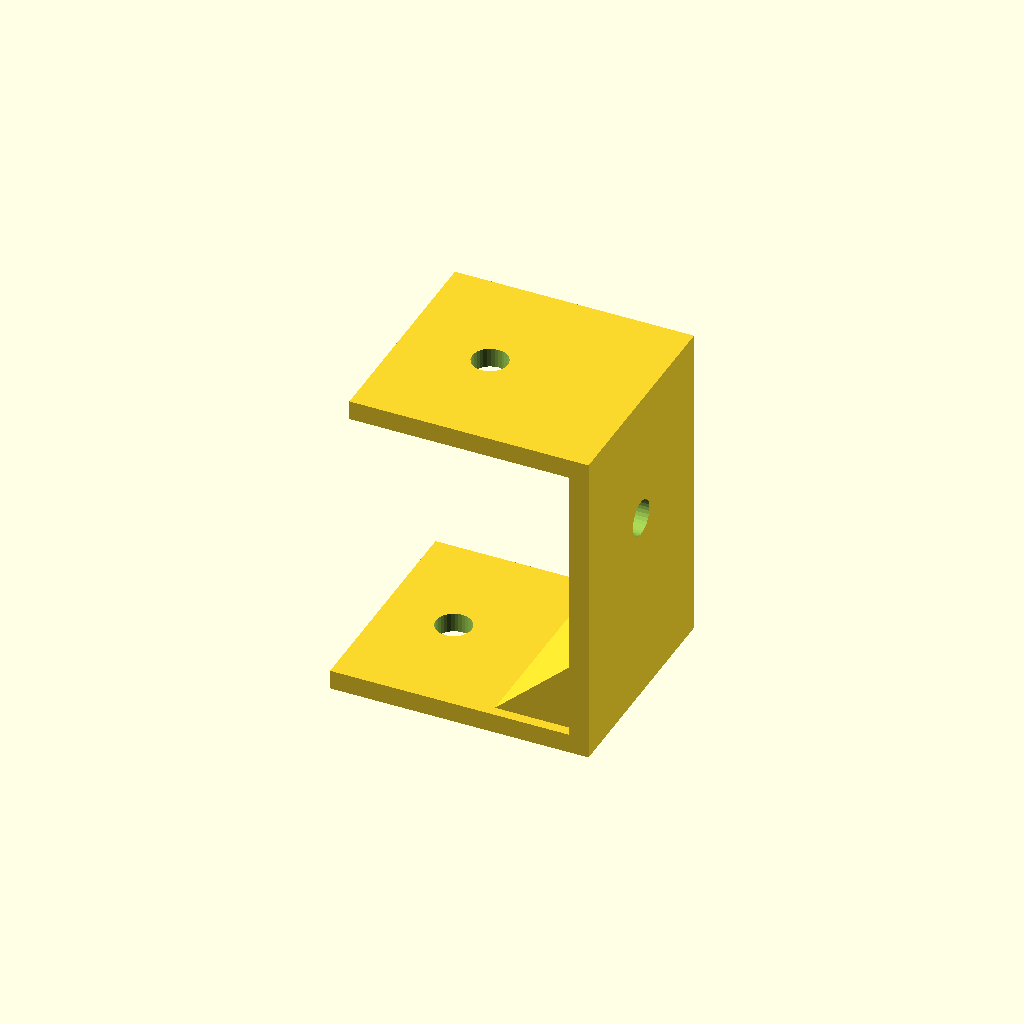
Cell 1: the model at its default parameters.
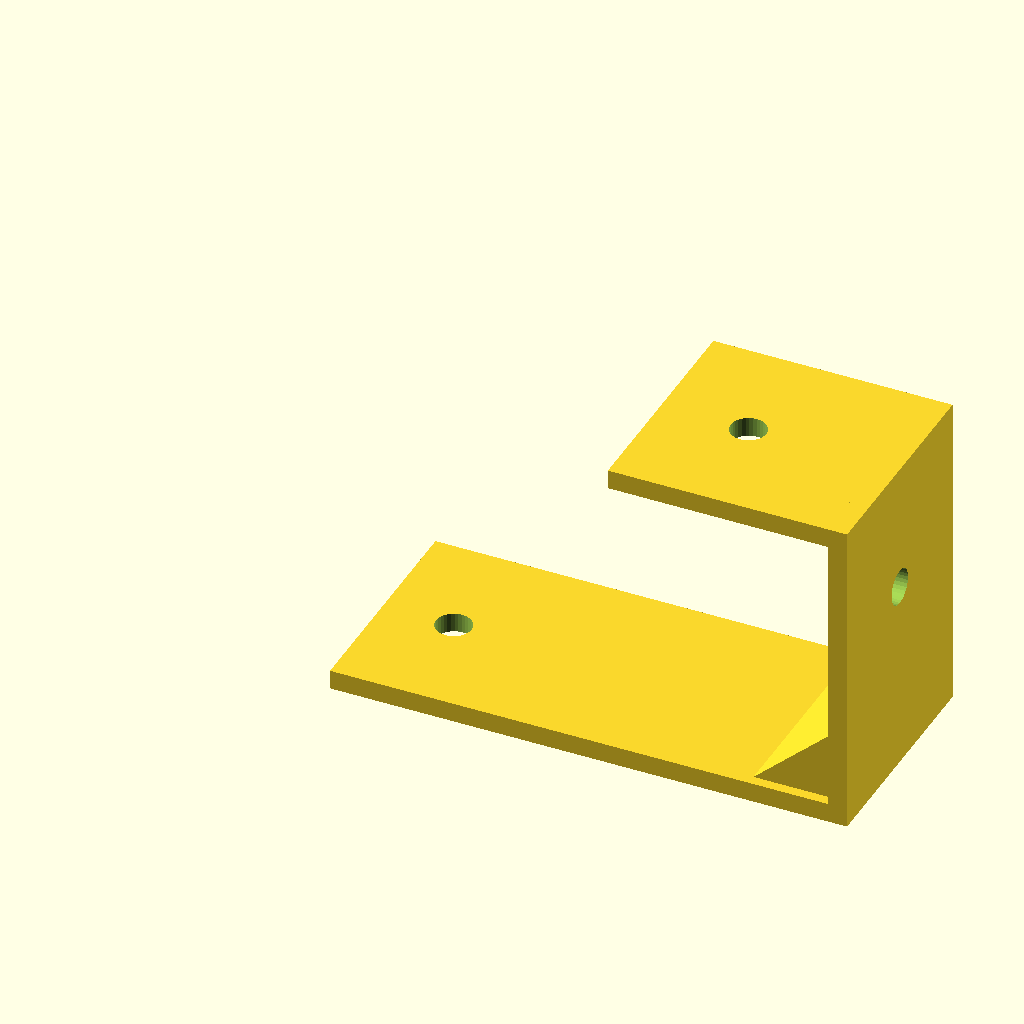
Cell 2 — lower_len set to 80, the other parameters unchanged.
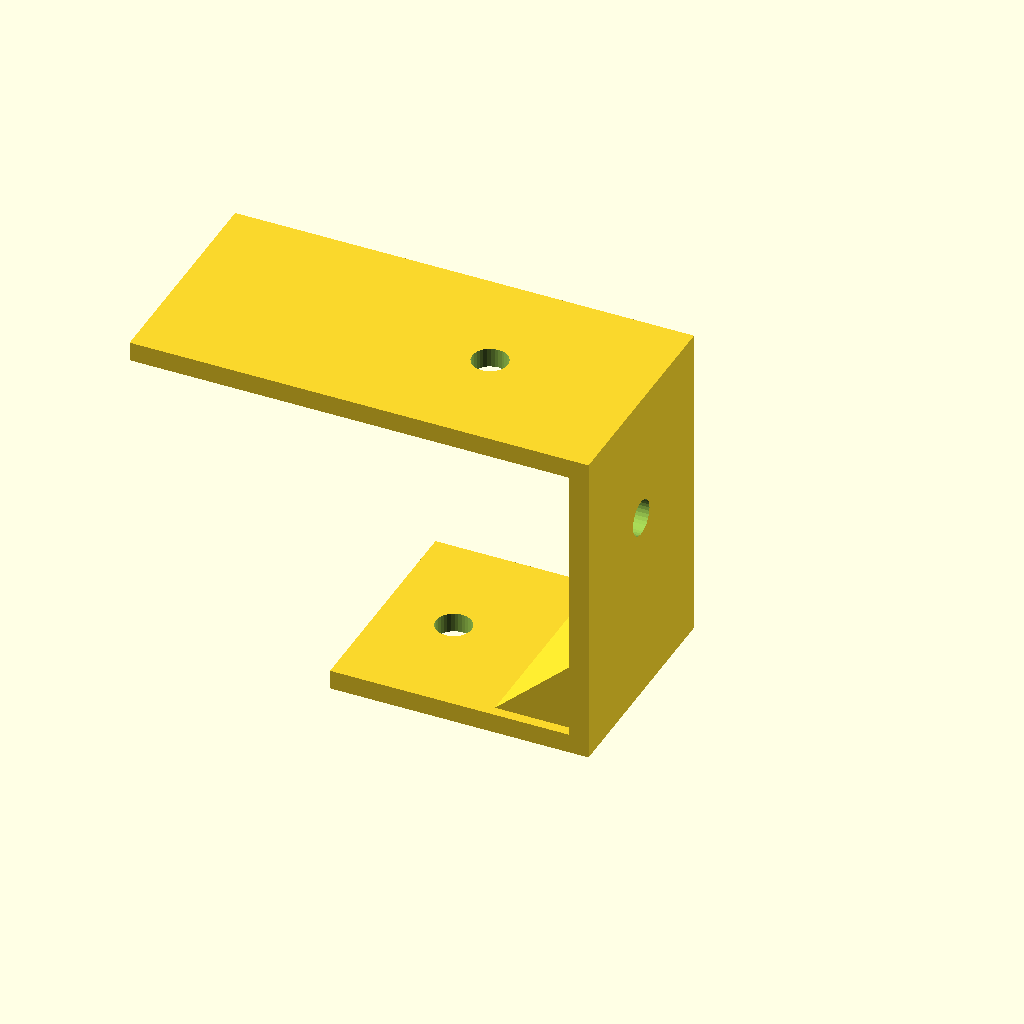
Cell 3: the same model with upper_len = 68.
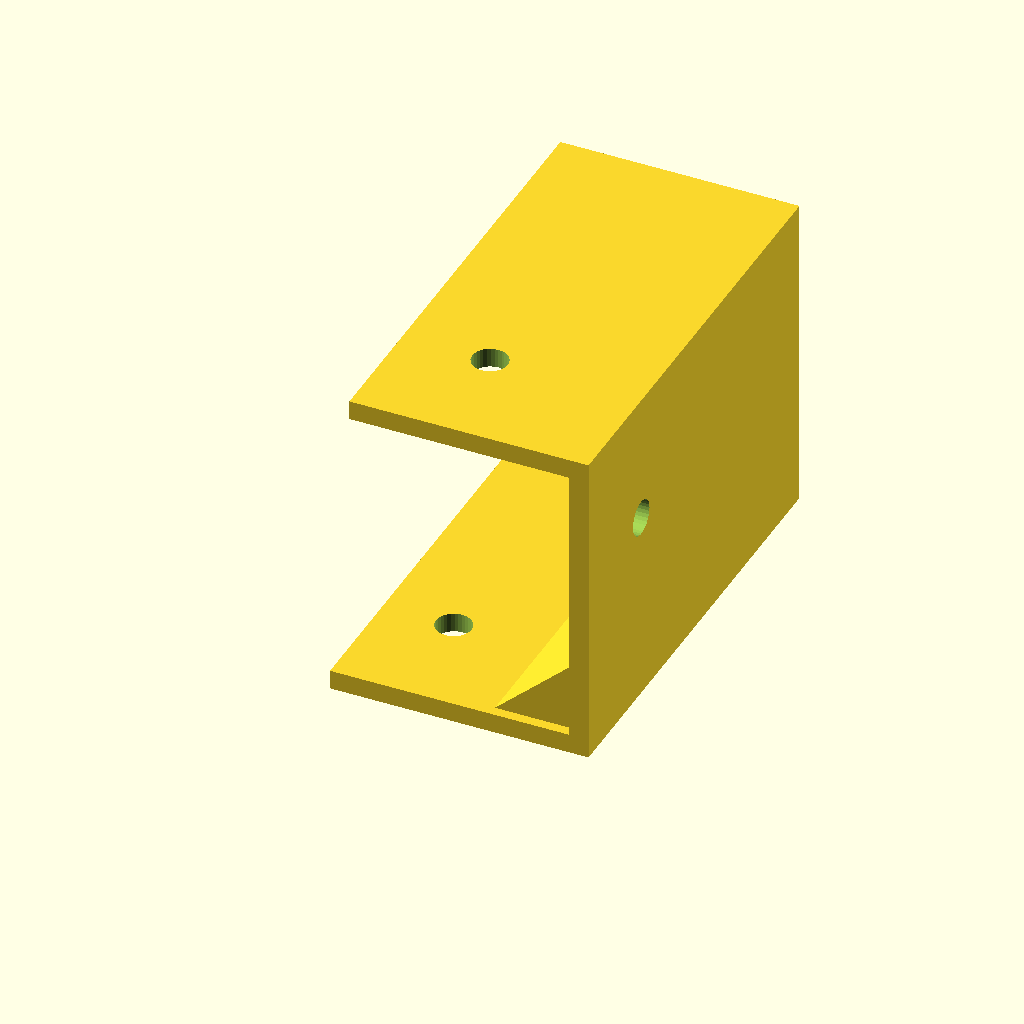
Cell 4 — width set to 70, the other parameters unchanged.
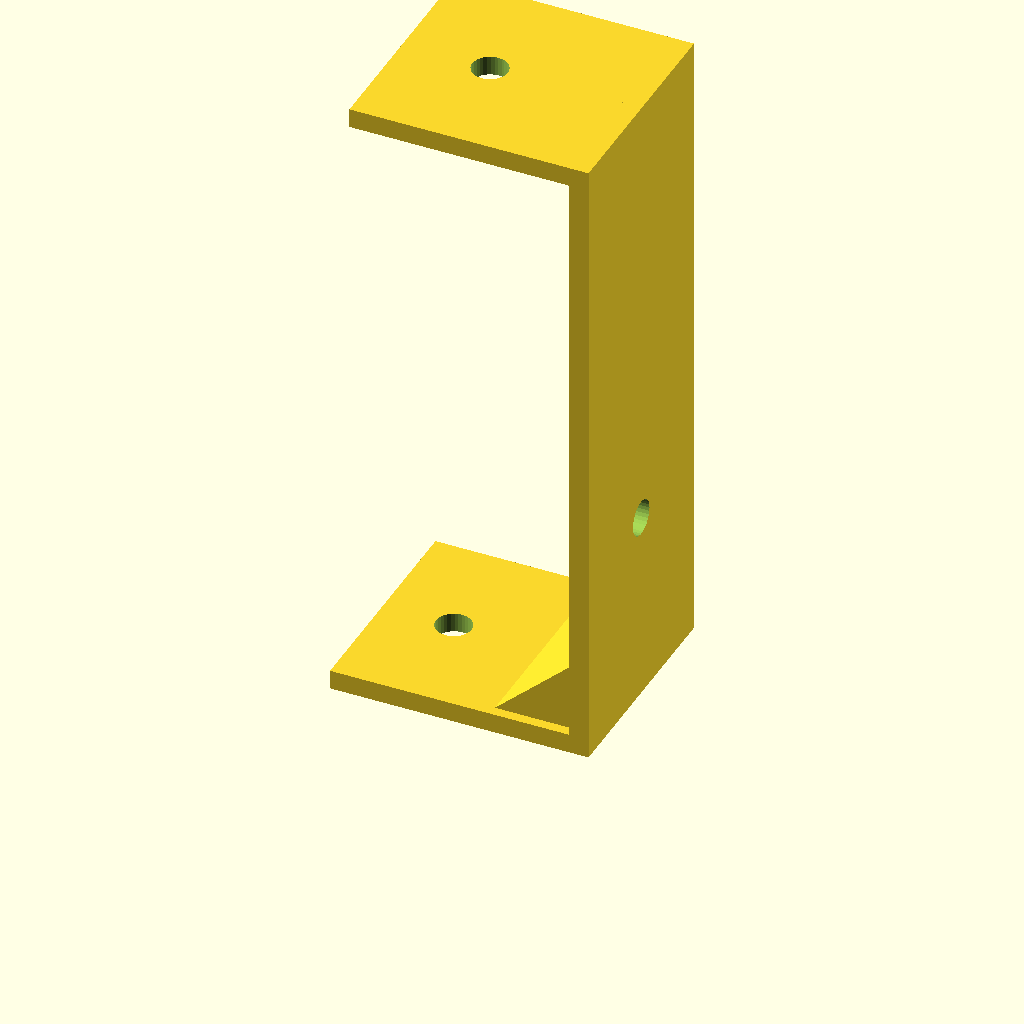
Cell 5: the same model with rise = 100.
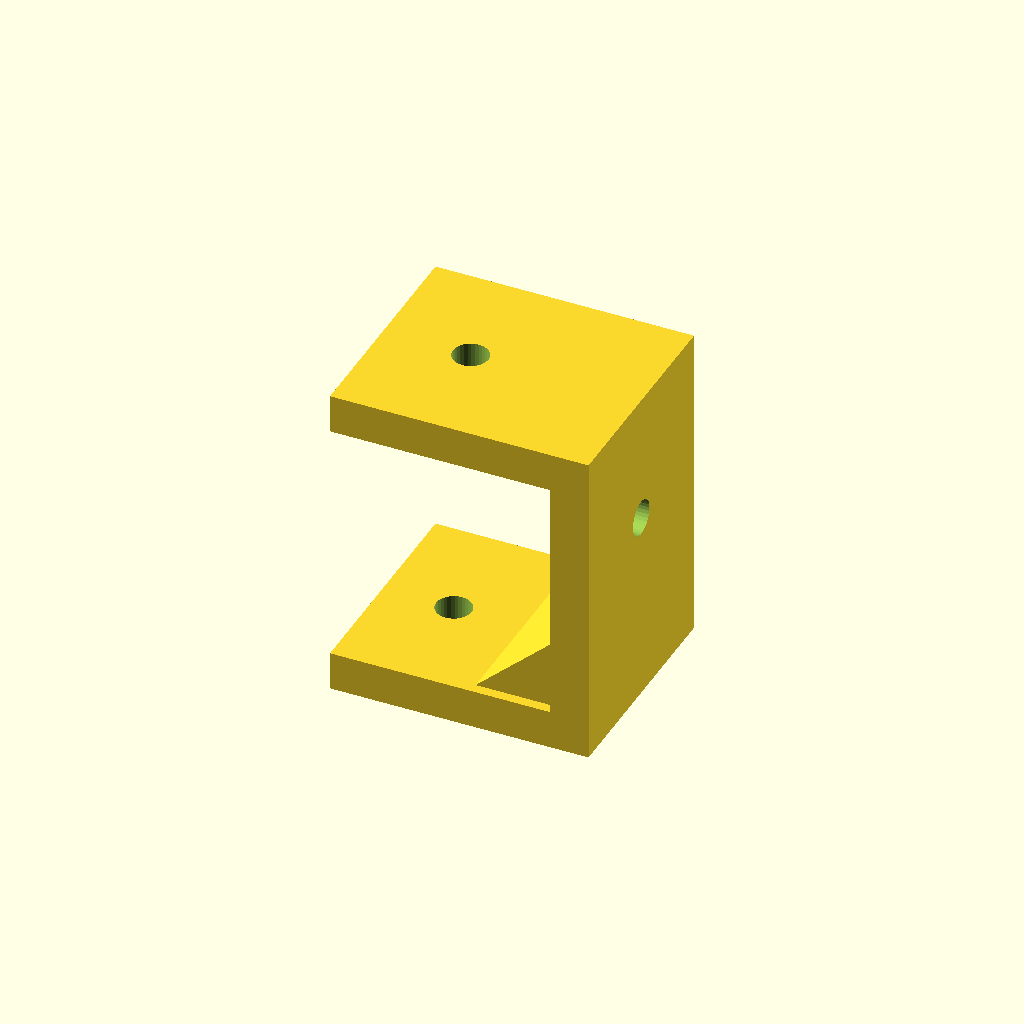
Cell 6 — thick set to 6, the other parameters unchanged.
All cells are drawn from one camera (rotation 55°, 0°, 25°, orthographic, colour scheme Cornfield), so only the parameter changes between them.
OpenSCAD source file optional_data/data/gen2/zbrackets/part_0003.scad:
$fn = 32;

// ----------------------------------------------------------------------
// Z-bracket: 40 x 35 x 50 mm
// ----------------------------------------------------------------------

// --- parameters (mm) ---
lower_len = 40;           // lower foot length, X
upper_len = 34;           // upper foot length, X
width = 35;               // bracket width, Y
rise = 50;                // overall rise, Z
thick = 3;                // plate thickness
hole_d = 5.5;             // clearance for M5
rib_len = 14;             // gusset leg
rib_sink = 1.6;           // gusset overlap into the plates

module hole_z(px, py, z0) {
  translate([px, py, z0 - 2.5]) cylinder(h = thick + 5, d = hole_d);
}
module hole_x(py, pz) {
  translate([-2.5, py, pz]) rotate([0, 90, 0]) cylinder(h = thick + 5, d = hole_d);
}
module gusset(x0) {
  translate([x0, width - rib_sink, 0])
    rotate([90, 0, 0])
      linear_extrude(height = width - 2 * rib_sink)
        polygon(points = [[rib_sink, thick - rib_sink],
                          [rib_sink, thick - rib_sink + rib_len],
                          [-rib_len, thick - rib_sink]]);
}

difference() {
  union() {
    cube([lower_len, width, thick]);
    /* web, overlapping the lower foot */
    translate([lower_len - thick, 0, 0]) cube([thick, width, rise]);
    /* upper foot, sunk into the web */
    translate([lower_len - thick - upper_len, 0, rise - thick]) cube([upper_len + thick, width, thick]);
    gusset(lower_len - thick);
  }
  hole_z(11, 17.5, 0);
  translate([lower_len - thick - 20.4, 0, 0]) hole_z(0, 17.5, rise - thick);
  translate([lower_len - thick, 0, 0]) hole_x(17.5, 29.95);
}
Parameter table extracted from the source (name, type, default, range or options):
lower_len: number, default 40
upper_len: number, default 34
width: number, default 35
rise: number, default 50
thick: number, default 3
hole_d: number, default 5.5
rib_len: number, default 14
rib_sink: number, default 1.6
